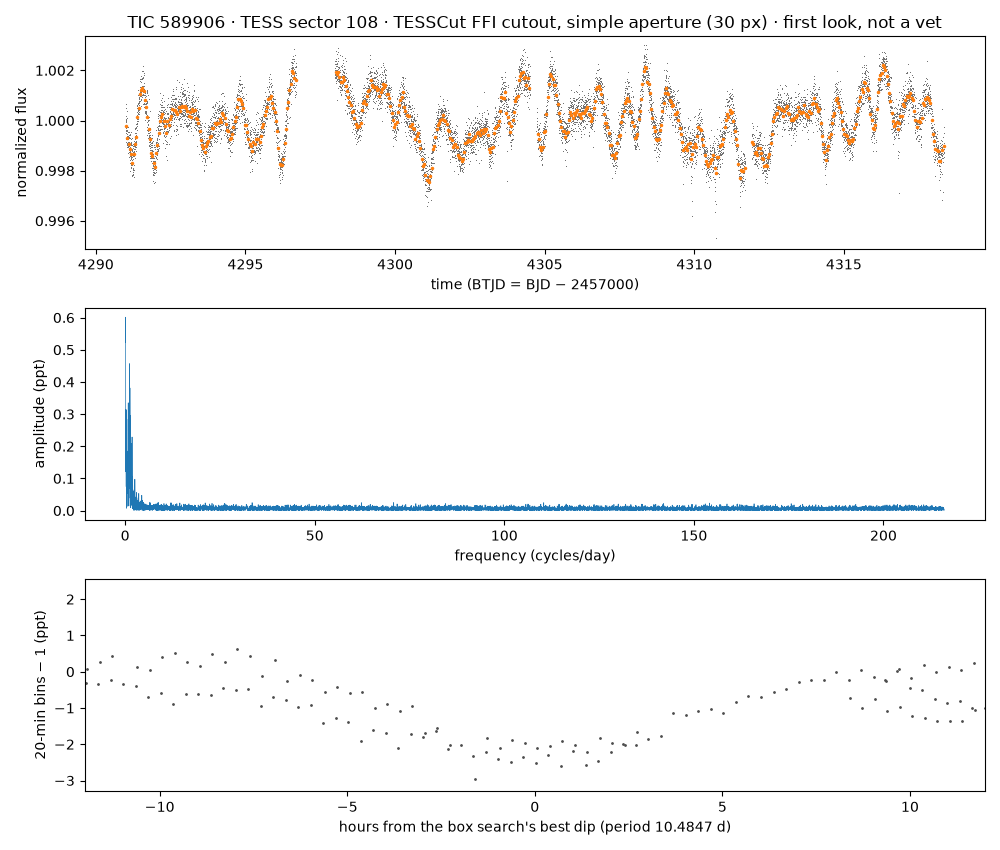

Source data for this figure (header and first rows):
time_btjd, flux_normalized, flux_e_per_s (aperture sum minus border-…
4291, 0.9995, 60598
4291, 1, 60627
4291, 1, 60630
4291, 0.9996, 60605
4291, 1, 60639
4291, 0.9995, 60602
4291, 1, 60628
4291, 1, 60632
4291, 1.001, 60668
4291, 1, 60658
4291, 0.9999, 60624
4291, 0.9991, 60576
4291, 0.9992, 60584
4291, 0.9996, 60608
4291, 0.9994, 60594
4291, 0.9993, 60587
4291, 1, 60633
4291, 0.9996, 60604
4291, 1, 60649
4291, 0.999, 60570
4291, 0.9991, 60573
4291, 0.9994, 60591
4291, 0.9996, 60603
4291, 0.9997, 60612
4291, 0.9996, 60604
4291, 0.9997, 60612
4291, 0.9992, 60583
4291, 0.999, 60569
4291, 0.9989, 60564
4291, 0.9991, 60575
4291, 0.9993, 60588
4291, 0.9993, 60588
4291, 0.9995, 60600
4291, 0.9989, 60563
4291, 0.9989, 60563
4291, 0.9989, 60565
4291, 0.9993, 60589
4291, 0.9993, 60589
4291, 0.9997, 60611
4291, 0.9987, 60550
4291, 0.9992, 60582
4291, 0.999, 60567
4291, 0.9989, 60565
4291, 0.9985, 60540
4291, 0.999, 60567
4291, 0.999, 60570
4291, 0.9995, 60599
4291, 0.9991, 60576
4291, 0.999, 60567
4291, 0.9993, 60586
4291, 0.9988, 60556
4291, 0.9988, 60558
4291, 0.9994, 60591
4291, 0.9989, 60561
4291, 0.9987, 60550
4291, 0.9993, 60588
4291, 0.9994, 60592
4291, 0.9991, 60574
4291, 0.9989, 60563
4291, 0.9987, 60550
... 10,939 more rows
